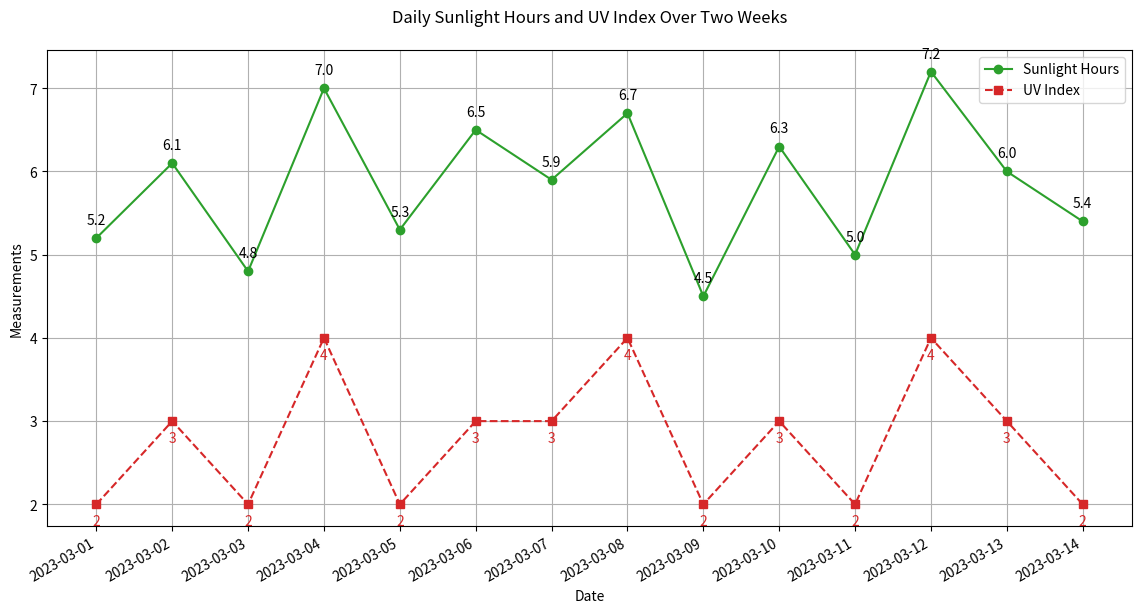

This figure's Python source:

import matplotlib.pyplot as plt
import matplotlib.dates as mdates
from datetime import datetime

# Given data
data = [
    {'Date': '2023-03-01', 'Sunlight Hours': 5.2, 'UV Index': 2},
    {'Date': '2023-03-02', 'Sunlight Hours': 6.1, 'UV Index': 3},
    {'Date': '2023-03-03', 'Sunlight Hours': 4.8, 'UV Index': 2},
    {'Date': '2023-03-04', 'Sunlight Hours': 7.0, 'UV Index': 4},
    {'Date': '2023-03-05', 'Sunlight Hours': 5.3, 'UV Index': 2},
    {'Date': '2023-03-06', 'Sunlight Hours': 6.5, 'UV Index': 3},
    {'Date': '2023-03-07', 'Sunlight Hours': 5.9, 'UV Index': 3},
    {'Date': '2023-03-08', 'Sunlight Hours': 6.7, 'UV Index': 4},
    {'Date': '2023-03-09', 'Sunlight Hours': 4.5, 'UV Index': 2},
    {'Date': '2023-03-10', 'Sunlight Hours': 6.3, 'UV Index': 3},
    {'Date': '2023-03-11', 'Sunlight Hours': 5.0, 'UV Index': 2},
    {'Date': '2023-03-12', 'Sunlight Hours': 7.2, 'UV Index': 4},
    {'Date': '2023-03-13', 'Sunlight Hours': 6.0, 'UV Index': 3},
    {'Date': '2023-03-14', 'Sunlight Hours': 5.4, 'UV Index': 2}
]

# Extracting data for plotting
dates = [datetime.strptime(item['Date'], '%Y-%m-%d') for item in data]
sunlight_hours = [item['Sunlight Hours'] for item in data]
uv_index = [item['UV Index'] for item in data]

# Setting up the plot
plt.figure(figsize=(14, 7))

# Plotting both sunlight hours and UV index
plt.plot(dates, sunlight_hours, marker='o', linestyle='-', color='#2ca02c', label='Sunlight Hours')
plt.plot(dates, uv_index, marker='s', linestyle='--', color='#d62728', label='UV Index')

# Formatting the x-axis to show dates clearly
plt.gca().xaxis.set_major_formatter(mdates.DateFormatter('%Y-%m-%d'))
plt.gca().xaxis.set_major_locator(mdates.DayLocator())

# Adding some aesthetics
plt.xlabel('Date')
plt.ylabel('Measurements')
plt.title('Daily Sunlight Hours and UV Index Over Two Weeks', pad=20)
plt.legend(loc='upper right')
plt.grid(True)

# Rotating the date labels for better readability
plt.gcf().autofmt_xdate()

# Adding annotations
for i, txt in enumerate(sunlight_hours):
    plt.annotate(txt, (dates[i], sunlight_hours[i]), textcoords="offset points", xytext=(0,10), ha='center')

for i, txt in enumerate(uv_index):
    plt.annotate(txt, (dates[i], uv_index[i]), textcoords="offset points", xytext=(0,-15), ha='center', color='#d62728')

# To show the plot
plt.show()
